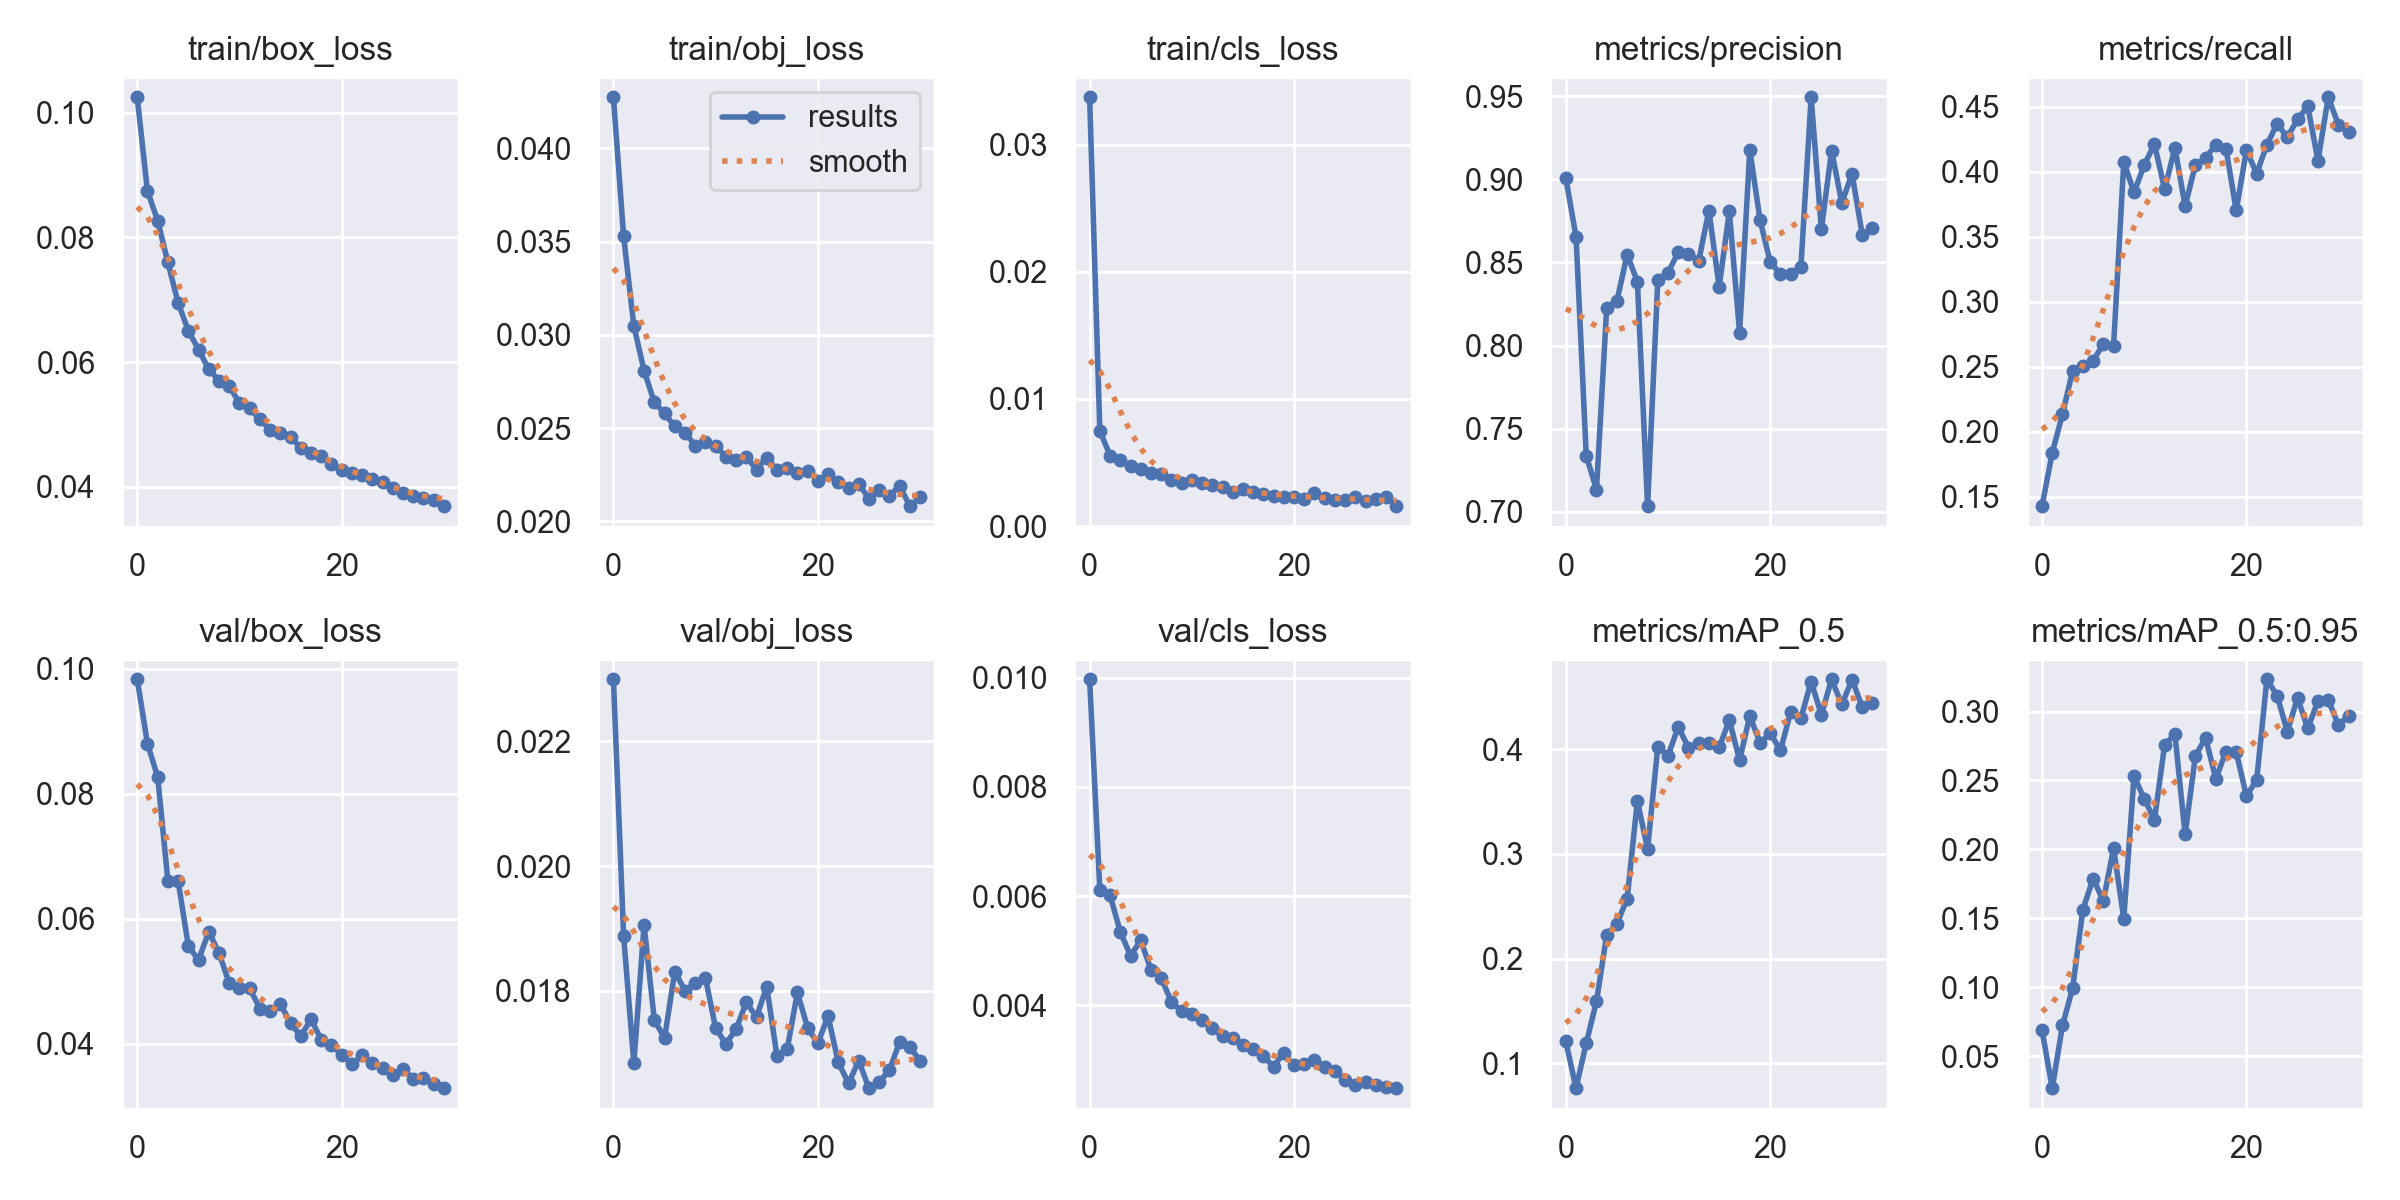

Data behind this chart, as committed beside it:
epoch, train/box_loss, train/obj_loss, train/cls_loss, metrics/precision, metrics/recall, metrics/mAP_0.5, metrics/mAP_0.5:0.95, val/box_loss, val/obj_loss, val/cls_loss, x/lr0, x/lr1, x/lr2
0, 0.1025, 0.04275, 0.03374, 0.9008, 0.1426, 0.1212, 0.06899, 0.09831, 0.02299, 0.00997, 0.07042, 0.003286, 0.003286
1, 0.08743, 0.03528, 0.0075, 0.8655, 0.1837, 0.07639, 0.02695, 0.08803, 0.01887, 0.006115, 0.04021, 0.006408, 0.006408
2, 0.0827, 0.03047, 0.005541, 0.7337, 0.2134, 0.1194, 0.07239, 0.0827, 0.01684, 0.006017, 0.009787, 0.009317, 0.009317
3, 0.07597, 0.02808, 0.005171, 0.7135, 0.2469, 0.1593, 0.09968, 0.06606, 0.01906, 0.005346, 0.009042, 0.009042, 0.009042
4, 0.06949, 0.02638, 0.004706, 0.8228, 0.2507, 0.2229, 0.1565, 0.06608, 0.01754, 0.00491, 0.009042, 0.009042, 0.009042
5, 0.06503, 0.02579, 0.004516, 0.8269, 0.2544, 0.2333, 0.1788, 0.05565, 0.01724, 0.005188, 0.008723, 0.008723, 0.008723
6, 0.06199, 0.02509, 0.004135, 0.8547, 0.2677, 0.2574, 0.1627, 0.0534, 0.01831, 0.004654, 0.008403, 0.008403, 0.008403
7, 0.05883, 0.02476, 0.004099, 0.8385, 0.2661, 0.3507, 0.2009, 0.05796, 0.018, 0.004501, 0.008084, 0.008084, 0.008084
8, 0.05702, 0.02406, 0.003661, 0.7034, 0.4076, 0.3046, 0.1499, 0.05453, 0.01813, 0.004065, 0.007764, 0.007764, 0.007764
9, 0.05613, 0.02425, 0.003376, 0.8392, 0.3841, 0.4025, 0.253, 0.04972, 0.01821, 0.00389, 0.007445, 0.007445, 0.007445
10, 0.05341, 0.02404, 0.003646, 0.844, 0.4053, 0.3939, 0.2368, 0.04898, 0.0174, 0.003842, 0.007126, 0.007126, 0.007126
11, 0.05255, 0.02347, 0.003382, 0.8561, 0.4213, 0.4214, 0.2215, 0.04889, 0.01715, 0.003728, 0.006807, 0.006807, 0.006807
12, 0.0508, 0.02327, 0.003192, 0.8553, 0.3866, 0.4014, 0.276, 0.04564, 0.01739, 0.003578, 0.006487, 0.006487, 0.006487
13, 0.04917, 0.02347, 0.00311, 0.8509, 0.4187, 0.4056, 0.2836, 0.04525, 0.01782, 0.003433, 0.006168, 0.006168, 0.006168
14, 0.04863, 0.02277, 0.002667, 0.8813, 0.3736, 0.4063, 0.2109, 0.04635, 0.01758, 0.003399, 0.005848, 0.005848, 0.005848
15, 0.04802, 0.02342, 0.002943, 0.8354, 0.4052, 0.4017, 0.2676, 0.04332, 0.01807, 0.003271, 0.005529, 0.005529, 0.005529
16, 0.04616, 0.02275, 0.002693, 0.8807, 0.4107, 0.4278, 0.2811, 0.04121, 0.01696, 0.003199, 0.00521, 0.00521, 0.00521
17, 0.04534, 0.02287, 0.002555, 0.8077, 0.4209, 0.3894, 0.2512, 0.04395, 0.01706, 0.003067, 0.00489, 0.00489, 0.00489
18, 0.04488, 0.02258, 0.002383, 0.9177, 0.4177, 0.4318, 0.271, 0.04069, 0.01797, 0.00288, 0.004571, 0.004571, 0.004571
19, 0.04366, 0.02272, 0.002274, 0.8756, 0.3703, 0.4061, 0.2705, 0.03975, 0.01741, 0.003132, 0.004252, 0.004252, 0.004252
20, 0.0426, 0.02217, 0.002251, 0.8502, 0.4167, 0.4152, 0.2387, 0.03828, 0.01716, 0.002903, 0.003932, 0.003932, 0.003932
21, 0.04216, 0.02251, 0.002102, 0.843, 0.3986, 0.3989, 0.2504, 0.03673, 0.01759, 0.002919, 0.003613, 0.003613, 0.003613
22, 0.04195, 0.0221, 0.002576, 0.8431, 0.421, 0.4356, 0.3234, 0.03816, 0.01685, 0.002998, 0.003293, 0.003293, 0.003293
23, 0.0412, 0.02178, 0.002213, 0.8475, 0.4369, 0.4295, 0.3115, 0.0369, 0.01652, 0.002874, 0.002974, 0.002974, 0.002974
24, 0.04075, 0.022, 0.002059, 0.9494, 0.4267, 0.4646, 0.2853, 0.03609, 0.01688, 0.002792, 0.002655, 0.002655, 0.002655
25, 0.03977, 0.02121, 0.002054, 0.8699, 0.4404, 0.4328, 0.3099, 0.03498, 0.01644, 0.002639, 0.002335, 0.002335, 0.002335
26, 0.03899, 0.02168, 0.002285, 0.9173, 0.4505, 0.4668, 0.2877, 0.03603, 0.01654, 0.002551, 0.002016, 0.002016, 0.002016
27, 0.03843, 0.02135, 0.001989, 0.8859, 0.4086, 0.4427, 0.3077, 0.03437, 0.01673, 0.002589, 0.001697, 0.001697, 0.001697
28, 0.03821, 0.02191, 0.002115, 0.9033, 0.4574, 0.4665, 0.3083, 0.03447, 0.01718, 0.00255, 0.001377, 0.001377, 0.001377
29, 0.0378, 0.02081, 0.002306, 0.8668, 0.4363, 0.4403, 0.2903, 0.03364, 0.0171, 0.002502, 0.001058, 0.001058, 0.001058
30, 0.03687, 0.0213, 0.001564, 0.8706, 0.4305, 0.4445, 0.2969, 0.03291, 0.01688, 0.002484, 0.0007387, 0.0007387, 0.0007387
